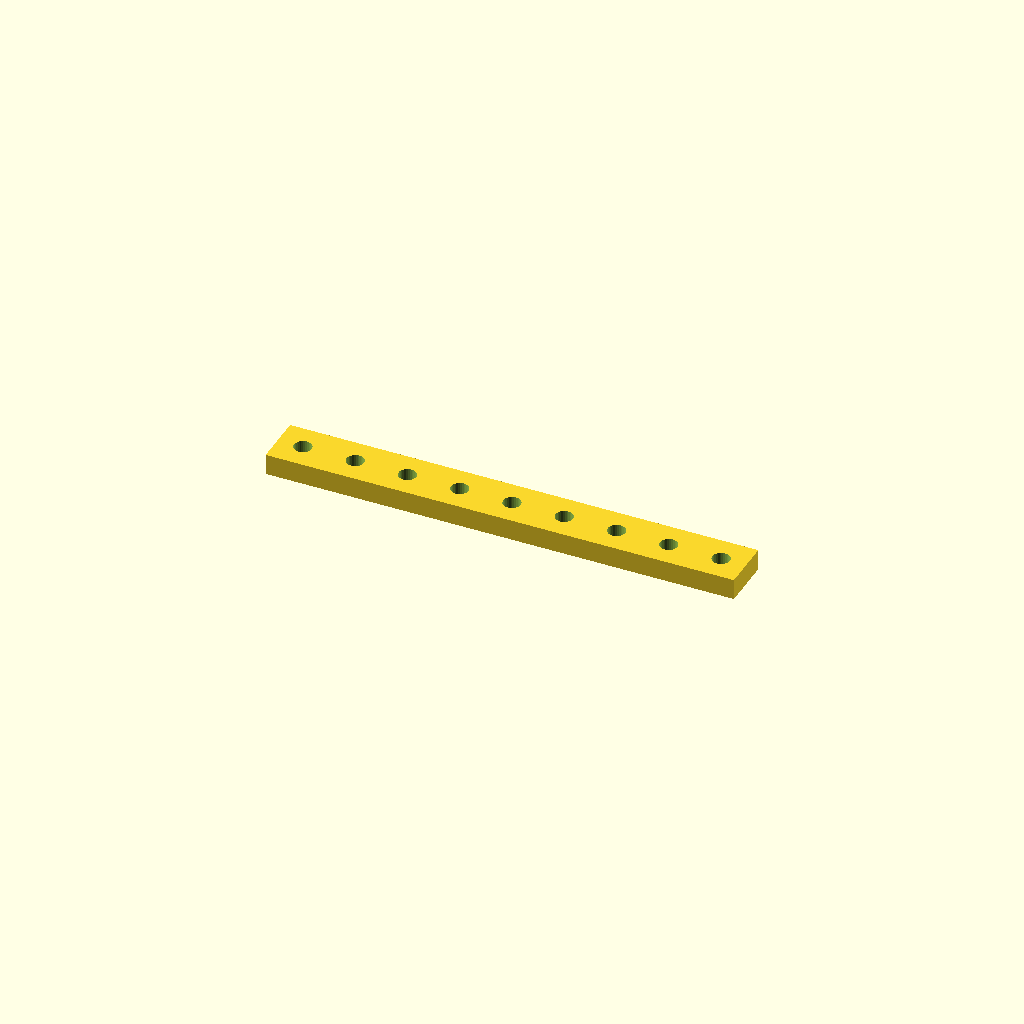
Cell 1: rendered with the file's own defaults.
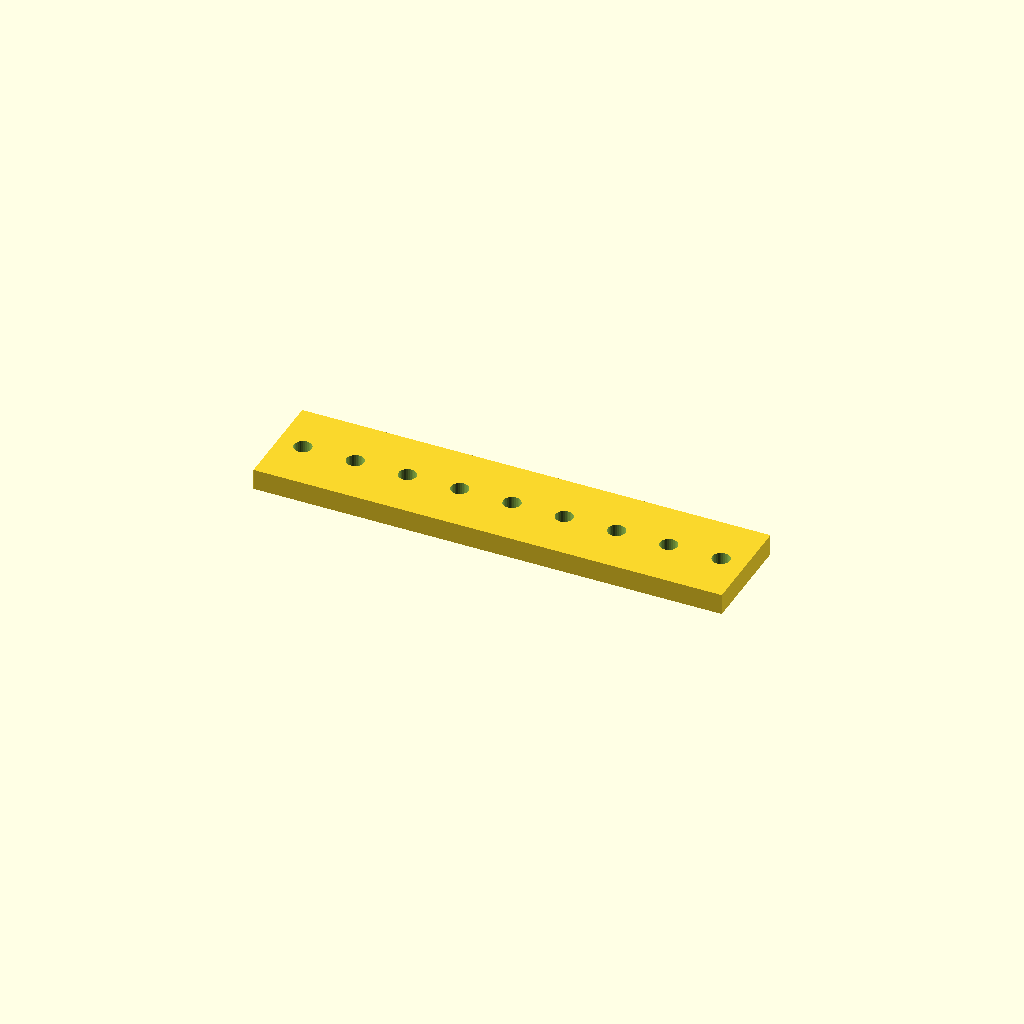
Cell 2 — bar_w set to 50, the other parameters unchanged.
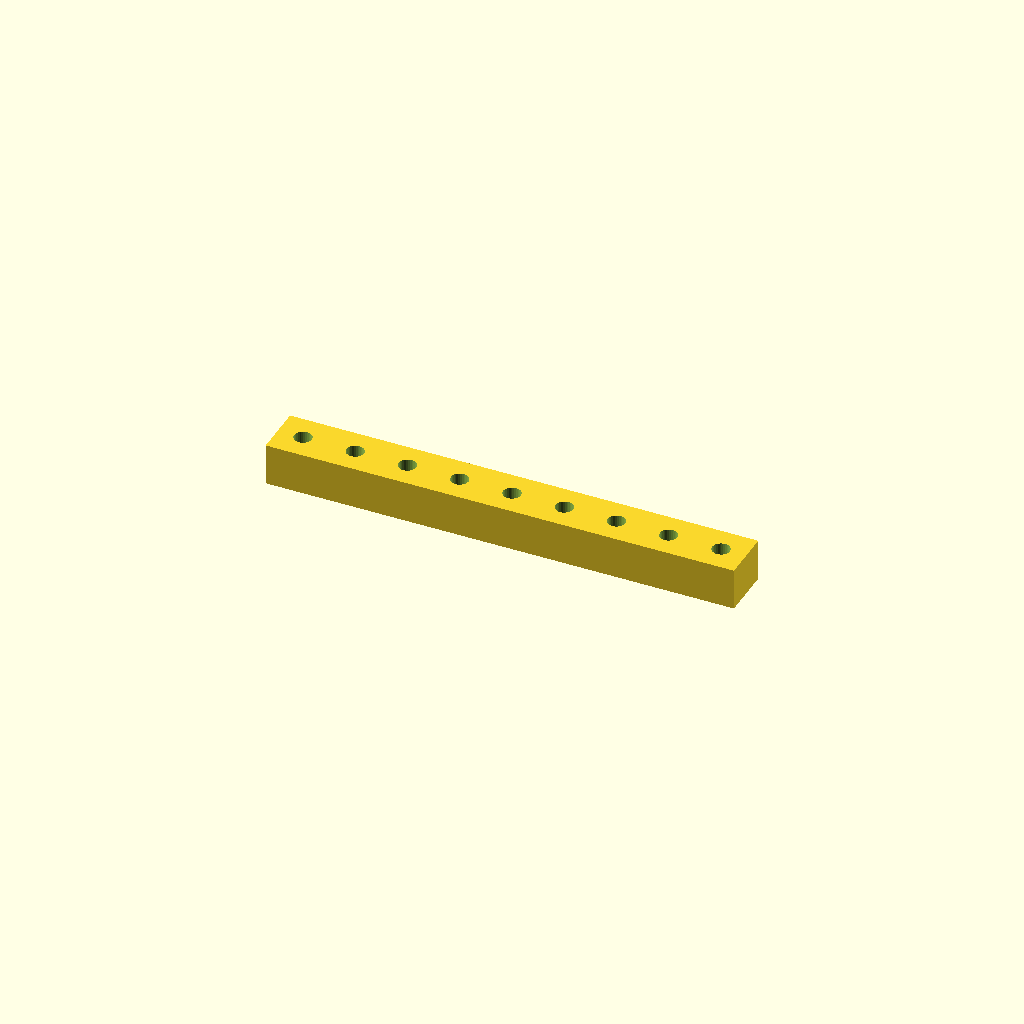
Cell 3 — bar_t set to 20, the other parameters unchanged.
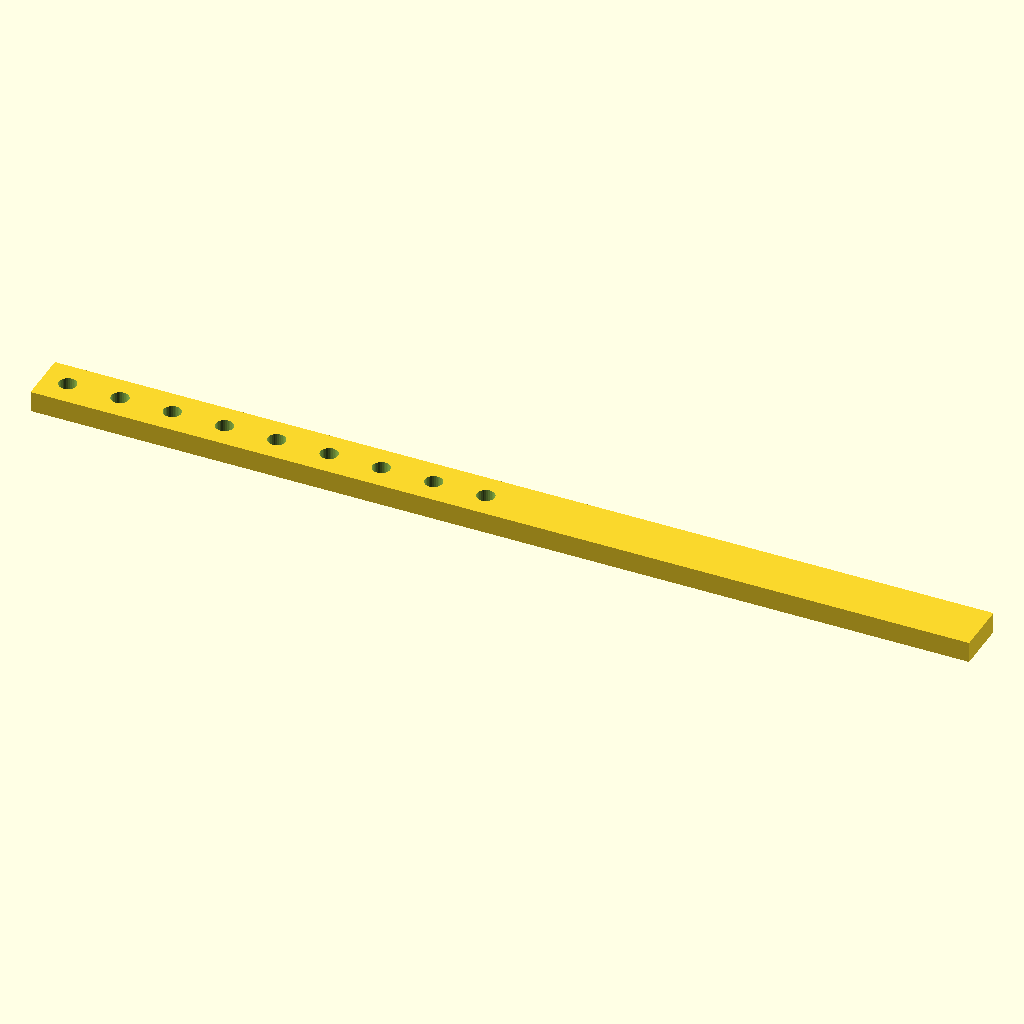
Cell 4 — holes set to 18, the other parameters unchanged.
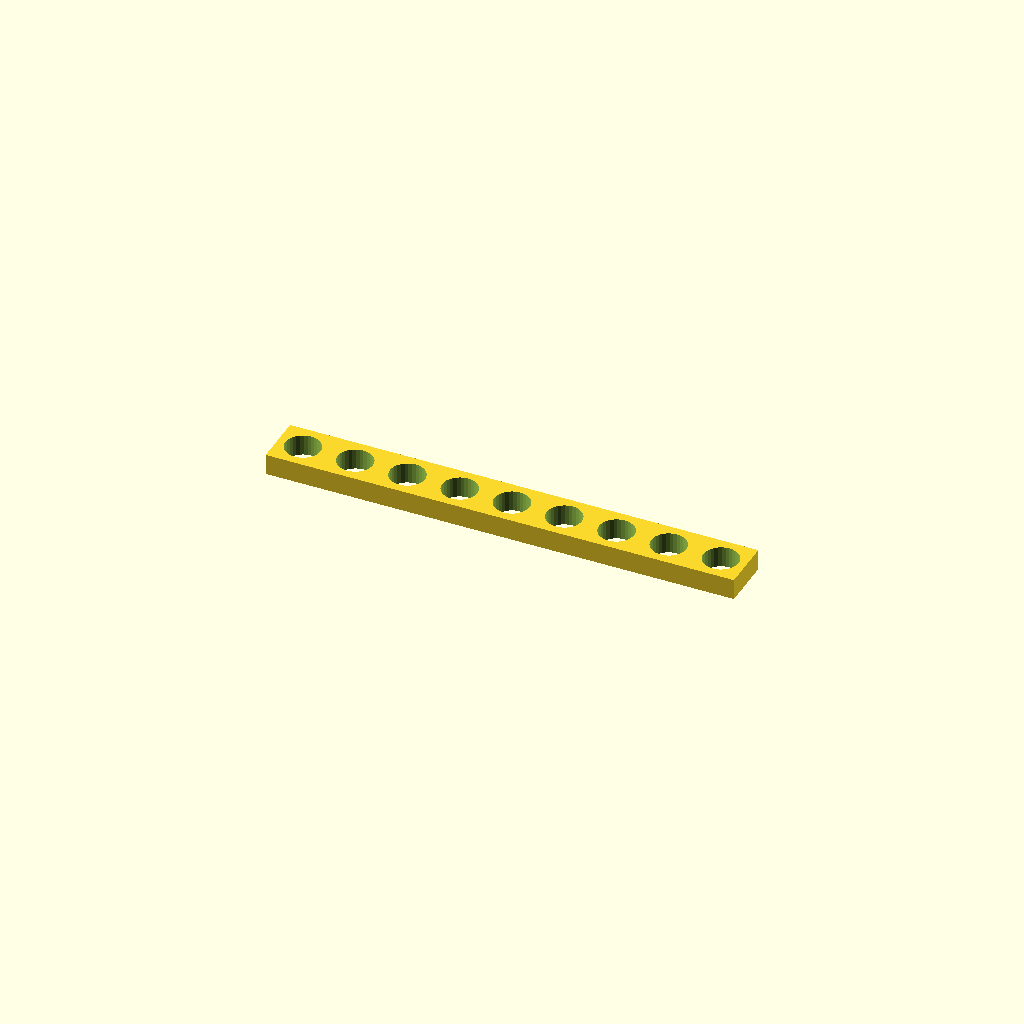
Cell 5: the same model with hole_d = 16.8.
One fixed orthographic camera (rotation 55°, 0°, 25°; colour scheme Cornfield) for every cell.
The OpenSCAD source (optional_data/data/place1/ventrows/part_0210.scad):
$fn = 32;

// ----------------------------------------------------------------------
// Hole bar, 9 x Ø8.4
// row layout, 12 mm edge offset
// ----------------------------------------------------------------------

// --- parameters (mm) ---
bar_w = 25;    // bar width (Y)
bar_t = 10;    // bar thickness (Z)
holes = 9;     // holes per row
hole_d = 8.4;  // hole diameter
edge = 12;     // offset from the bar end to the first hole
pitch = 25;    // pitch between neighbouring holes

// --- derived feature positions (mm) ---
span = (holes - 1) * pitch;   // = 200   distance between the end holes
bar_l = span + 2 * edge;      // = 224   overall bar length
start_x = -bar_l / 2 + edge;  // = -100   X of the first hole
feature_centers = [
  [start_x + 0 * pitch, 0],
  [start_x + 1 * pitch, 0],
  [start_x + 2 * pitch, 0],
  [start_x + 3 * pitch, 0],
  [start_x + 4 * pitch, 0],
  [start_x + 5 * pitch, 0],
  [start_x + 6 * pitch, 0],
  [start_x + 7 * pitch, 0],
  [start_x + 8 * pitch, 0]
];   // hole centres of the first row

// bar with one row of holes, drilled from feature_centers
difference() {
  translate([-bar_l / 2, -bar_w / 2, -bar_t / 2]) cube([bar_l, bar_w, bar_t]);
  for (centre = feature_centers)
    translate([centre[0], centre[1], 0])
      cylinder(d = hole_d, h = bar_t + 2, center = true);
}
Customizer parameters (derived from the source; name, type, default, range or options):
bar_w: number, default 25
bar_t: number, default 10
holes: number, default 9
hole_d: number, default 8.4
edge: number, default 12
pitch: number, default 25
